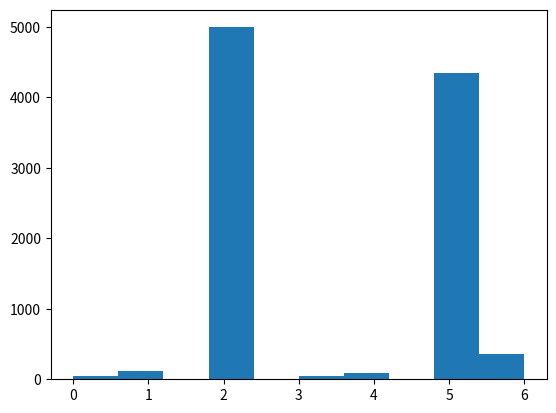

The matplotlib source for this figure:
import random
import numpy as np
import matplotlib.pyplot as plt

N = 10000
successProbability = [0.01, 0.2, 0.24, 0.10, 0.12, 0.22, 0.18]
d = len(successProbability)
posResponses = np.zeros(d)
negResponses = np.zeros(d)
selectedCount = np.zeros(d)
selections = []
for i in range(N):
    selected = 0
    maxRnd = 0
    for j in range(d):
        currentRnd = random.betavariate(posResponses[j] + 1, negResponses[j] + 1)
        if currentRnd > maxRnd:
            maxRnd = currentRnd
            selected = j
    if random.random() < successProbability[selected]:
        posResponses[selected] += 1
    else:
        negResponses[selected] += 1
    selectedCount[selected] += 1
    selections.append(selected)

plt.hist(selections)
plt.show()

